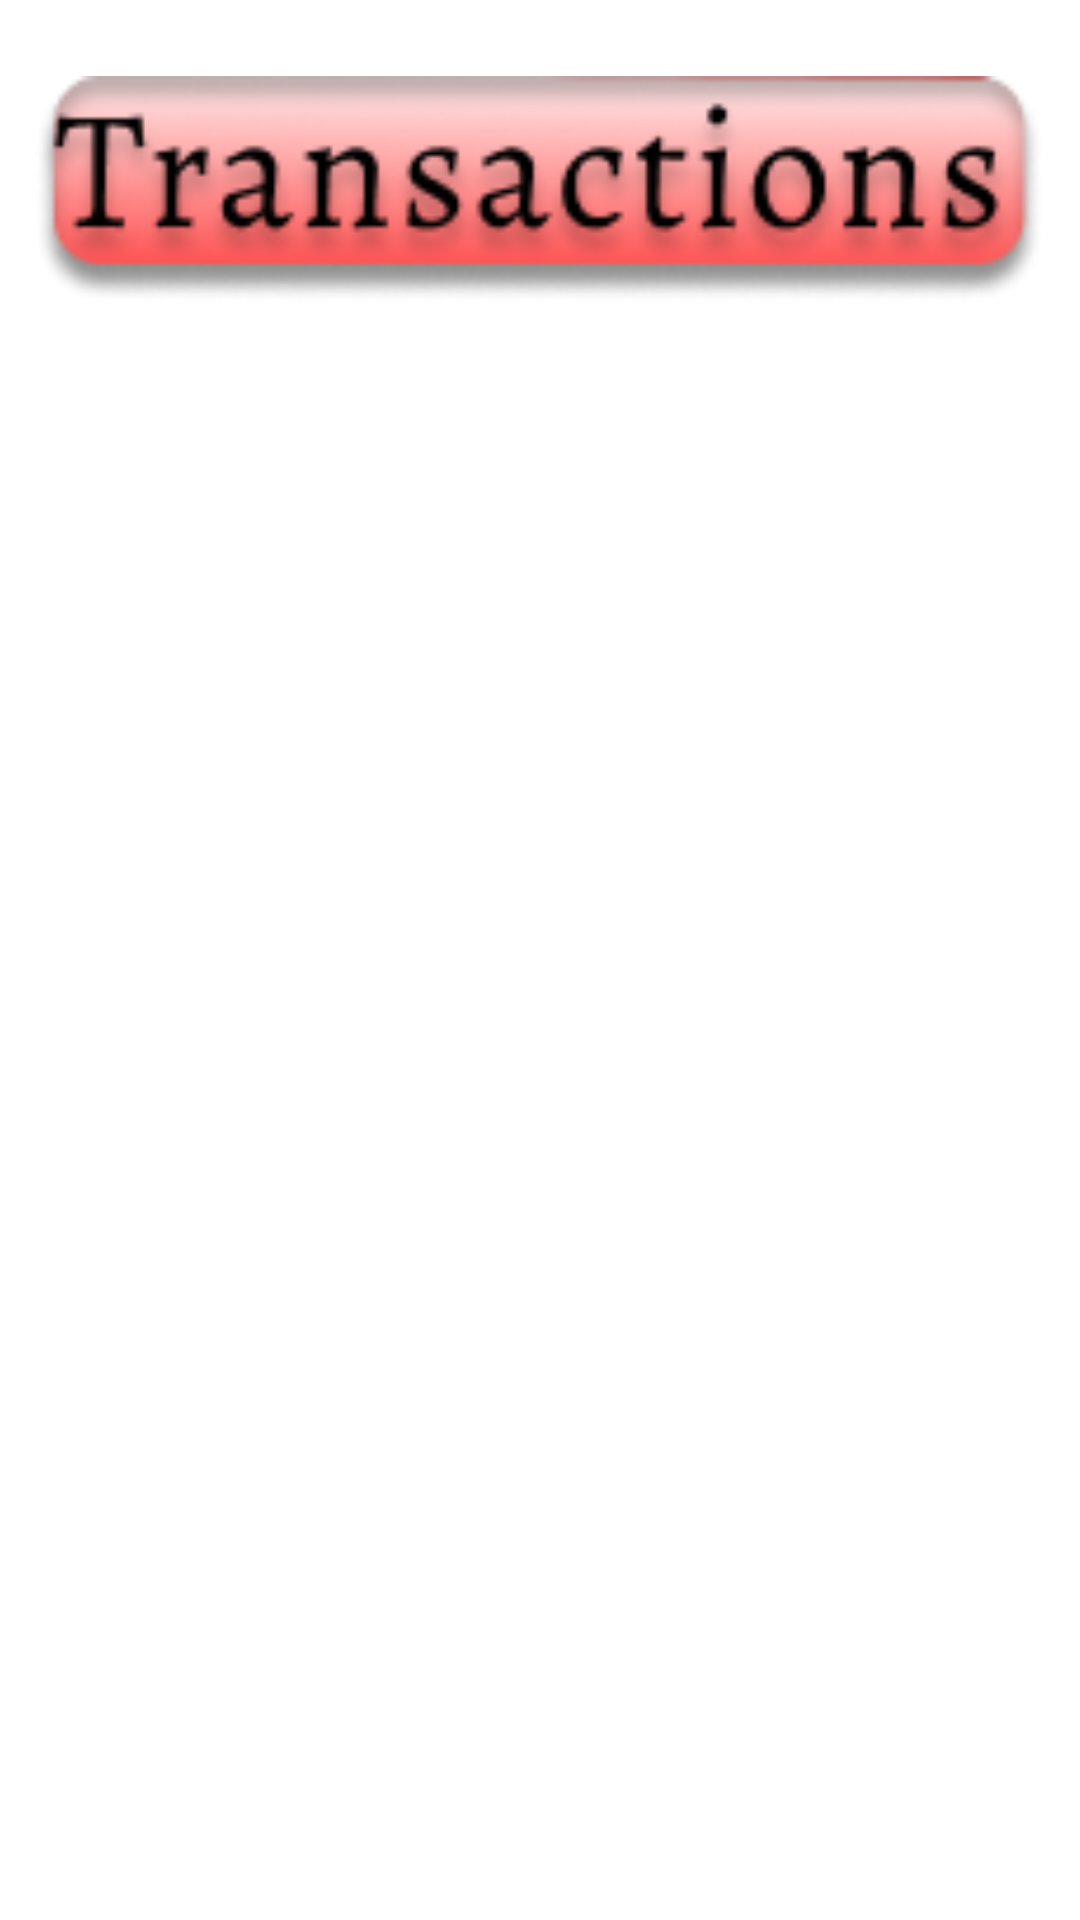

Reconstruct the res/layout file that produces this screen, plus the resources it refers to.
<!-- AndroidManifest.xml: application theme Theme.BankAppGrip -->
<!-- res/layout/activity_ztransaction_history.xml -->
<?xml version="1.0" encoding="utf-8"?>
<androidx.constraintlayout.widget.ConstraintLayout xmlns:android="http://schemas.android.com/apk/res/android"
    xmlns:app="http://schemas.android.com/apk/res-auto"
    xmlns:tools="http://schemas.android.com/tools"
    android:layout_width="match_parent"
    android:layout_height="match_parent"
    tools:context=".ZtransactionHistory">

    <ImageView
        android:id="@+id/imageView5"
        android:layout_width="337dp"
        android:layout_height="94dp"
        android:layout_marginTop="16dp"
        app:layout_constraintEnd_toEndOf="parent"
        app:layout_constraintStart_toStartOf="parent"
        app:layout_constraintTop_toTopOf="parent"
        app:srcCompat="@drawable/transactions" />

    <androidx.recyclerview.widget.RecyclerView
        android:id="@+id/recyclert"
        android:layout_width="326dp"
        android:layout_height="528dp"
        android:layout_marginTop="36dp"
        app:layout_constraintEnd_toEndOf="parent"
        app:layout_constraintHorizontal_bias="0.494"
        app:layout_constraintStart_toStartOf="parent"
        app:layout_constraintTop_toBottomOf="@+id/imageView5" />

</androidx.constraintlayout.widget.ConstraintLayout>
<!-- resources referenced by this layout -->
<resources>
  <!-- drawable transactions: png bitmap (drawable, 13926 bytes) -->
  <style name="Theme.BankAppGrip" parent="Theme.MaterialComponents.DayNight.NoActionBar">
          
          <item name="colorPrimary">@color/purple_500</item>
          <item name="colorPrimaryVariant">@color/purple_700</item>
          <item name="colorOnPrimary">@color/white</item>
          
          <item name="colorSecondary">@color/teal_200</item>
          <item name="colorSecondaryVariant">@color/teal_700</item>
          <item name="colorOnSecondary">@color/black</item>
          
          <item name="android:statusBarColor" tools:targetApi="l">?attr/colorPrimaryVariant</item>
          
      </style>
  <!-- not gathered from this repository: default colours our renderer supplied (Android Studio template values) -->
  <color name="purple_500">#FF6200EE</color>
  <color name="purple_700">#FF3700B3</color>
  <color name="teal_200">#FF03DAC5</color>
  <color name="teal_700">#FF018786</color>
  <color name="black">#FF000000</color>
  <color name="white">#FFFFFFFF</color>
</resources>
